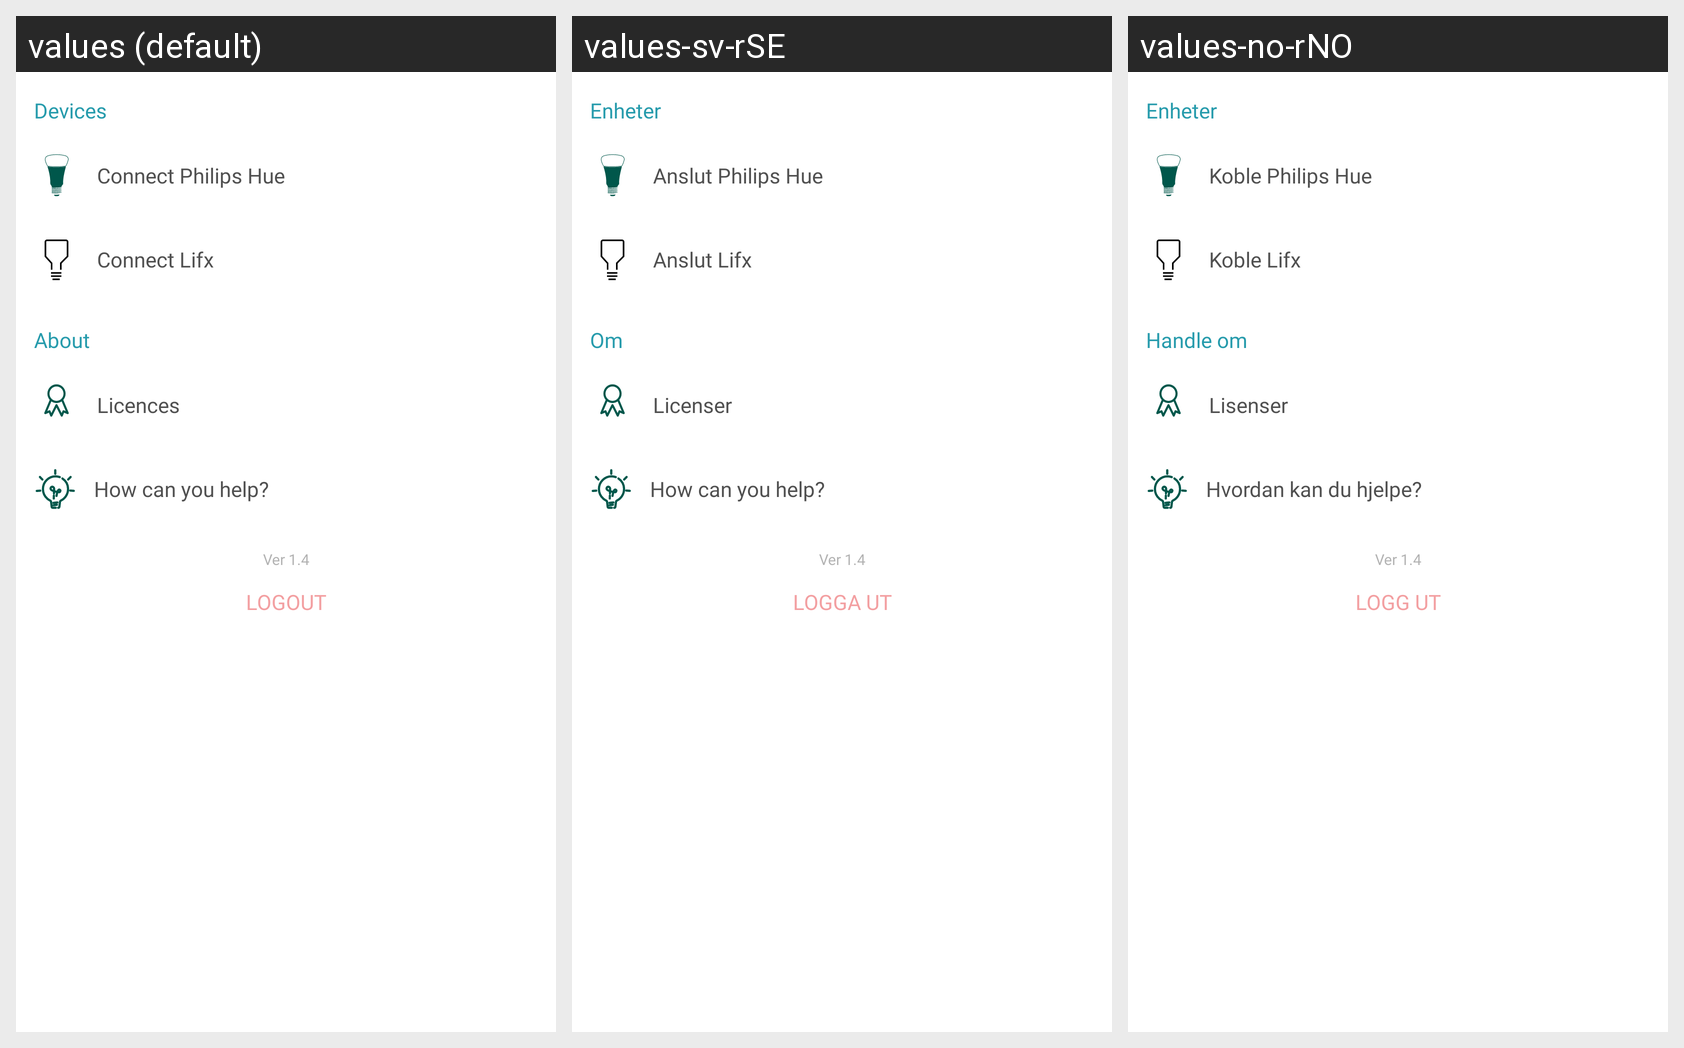

The same Android screen rendered under several of its app's locales, left to right. List the strings drawn on it with the default value and each locale's translation.
Android screen res/layout/sheet_main.xml rendered under 3 locales, left to right: values (default), values-sv-rSE, values-no-rNO. Device: Nexus 5 (rendered at 1080×1920; each locale shown at half size, 540×960, under a caption strip naming it); theme AppTheme.
Strings drawn on this screen, with the default value and each locale's value (text and hints the layout hard-codes, and strings that could not be matched under every locale, appear in the picture but are not listed):

header1
  values: Devices
  values-sv-rSE: Enheter
  values-no-rNO: Enheter

connect_hue
  values: Connect Philips Hue
  values-sv-rSE: Anslut Philips Hue
  values-no-rNO: Koble Philips Hue

connect_lifx
  values: Connect Lifx
  values-sv-rSE: Anslut Lifx
  values-no-rNO: Koble Lifx

header2
  values: About
  values-sv-rSE: Om
  values-no-rNO: Handle om

licences
  values: Licences
  values-sv-rSE: Licenser
  values-no-rNO: Lisenser

more_about
  values: How can you help?
  values-sv-rSE: How can you help?
  values-no-rNO: Hvordan kan du hjelpe?

version
  values: Ver 1.4
  values-sv-rSE: Ver 1.4  [not translated; the default value is used]
  values-no-rNO: Ver 1.4  [not translated; the default value is used]

logout
  values: LOGOUT
  values-sv-rSE: LOGGA UT
  values-no-rNO: LOGG UT
